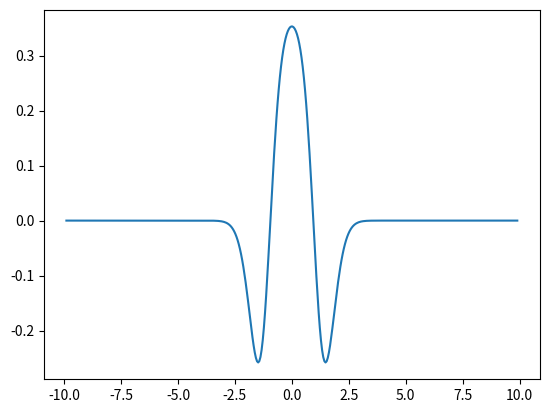

This chart was generated by the following Python code:
# -*- coding: utf-8 -*-
"""
Implemente este algoritmo para 
calcular la derivada de la funci´on del punto 2)
"""
import numpy as np
import matplotlib.pyplot as plt
xi,xf,h=-9.9,9.9,0.05
N=int((xf-xi)/h)
x= np.linspace(xi,xf,N)
e=np.e
funcion = lambda x: 1/(np.sqrt(1+((e)**(-(x)**2))))
val_der= np.zeros(N)
M=[1,-2,1]
def OperadorD(x,h):
    deriv= (M[0]*funcion(x+2*h)+M[1]*funcion(x)+M[2]*funcion(x-2*h))/(4*(h)**2)
    return deriv
val_der[:]=OperadorD(x,h)
#print(val_der)
plt.plot(x,val_der)
plt.show()

